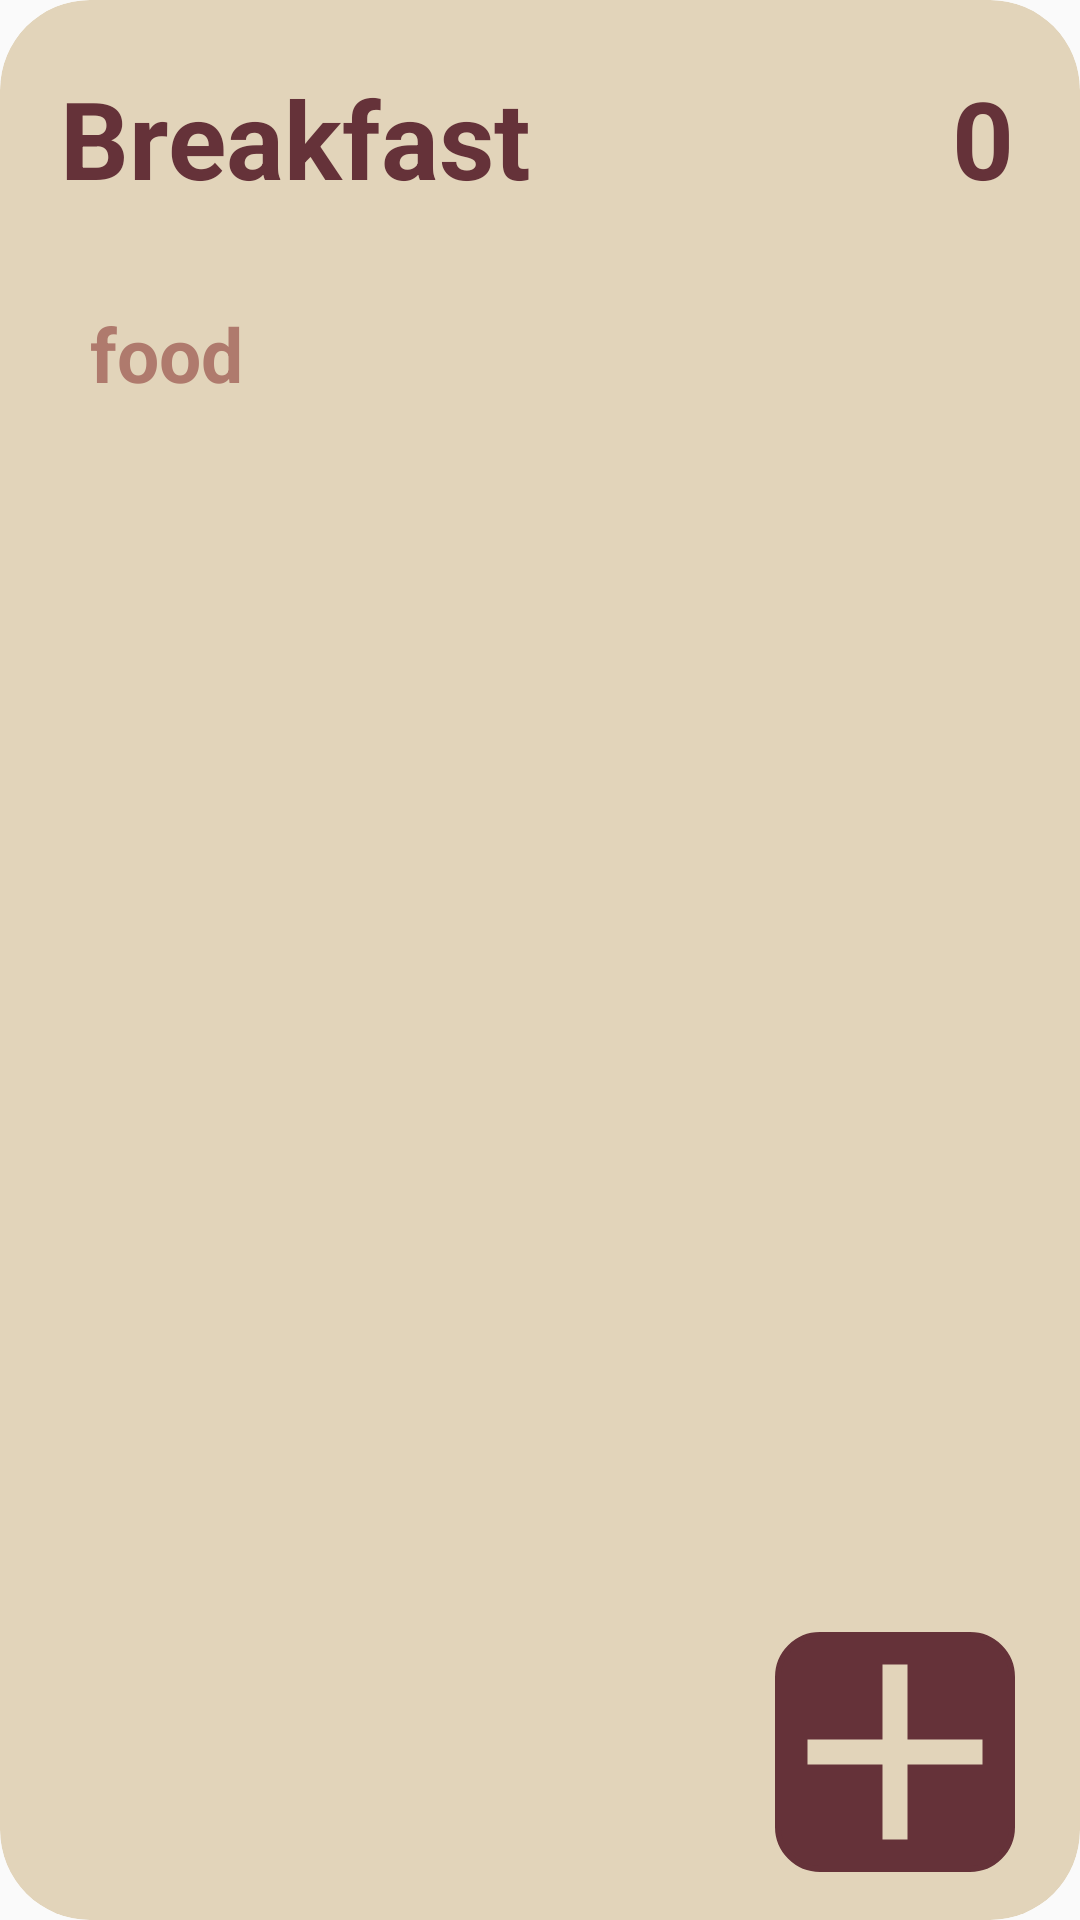

Write the Android layout XML for this screen, with the resource values it uses.
<!-- AndroidManifest.xml: application theme Theme.FitTrack -->
<!-- res/layout/card_meals.xml -->
<?xml version="1.0" encoding="utf-8"?>
<androidx.cardview.widget.CardView xmlns:android="http://schemas.android.com/apk/res/android"
    xmlns:app="http://schemas.android.com/apk/res-auto"
    xmlns:tools="http://schemas.android.com/tools"
    android:layout_width="340dp"
    android:layout_height="480dp"
    android:layout_margin="8dp"
    android:background="@drawable/card_background"
    android:backgroundTint="@color/top_background"
    app:cardCornerRadius="30dp"
    app:cardElevation="0dp">

    <androidx.constraintlayout.widget.ConstraintLayout
        android:layout_width="match_parent"
        android:layout_height="match_parent">

        <TextView
            android:id="@+id/Breakfast_card_title"
            android:layout_width="170dp"
            android:layout_height="60dp"
            android:layout_marginStart="20dp"
            android:text="@string/breakfast"
            android:gravity="left|center"
            android:textAlignment="gravity"
            android:textColor="@color/primary"
            android:textSize="36sp"
            android:textStyle="bold"
            android:layout_marginTop="16dp"
            app:layout_constraintTop_toTopOf="parent"
            app:layout_constraintStart_toStartOf="parent"
            >
        </TextView>


        <TextView
            android:id="@+id/breakfast_total_calories_tv"
            android:layout_width="wrap_content"
            android:layout_height="60dp"
            android:layout_marginTop="16dp"
            android:layout_marginEnd="16dp"
            android:gravity="center"
            android:text="0"
            android:textColor="@color/primary"
            android:textSize="36sp"
            android:textStyle="bold"
            app:layout_constraintEnd_toEndOf="parent"
            app:layout_constraintHorizontal_bias="0.956"
            app:layout_constraintStart_toEndOf="@+id/Breakfast_card_title"
            app:layout_constraintTop_toTopOf="parent" />

        <ImageButton
            android:id="@+id/Breakfast_card_add_btn"
            android:layout_width="80dp"
            android:layout_height="80dp"
            android:layout_gravity="center"
            android:layout_marginBottom="16dp"
            android:background="@drawable/button_background"
            android:src="@drawable/baseline_add_100"
            app:layout_constraintBottom_toBottomOf="parent"
            app:layout_constraintEnd_toEndOf="parent"
            app:layout_constraintHorizontal_bias="0.923"
            app:layout_constraintStart_toStartOf="parent" />

        <ScrollView
            android:layout_width="300dp"
            android:layout_height="300dp"
            android:layout_marginTop="20dp"
            app:layout_constraintStart_toStartOf="parent"
            app:layout_constraintEnd_toEndOf="parent"
            app:layout_constraintTop_toBottomOf="@+id/Breakfast_card_title">

            <androidx.constraintlayout.widget.ConstraintLayout
                android:layout_width="match_parent"
                android:layout_height="match_parent">

                <androidx.constraintlayout.widget.ConstraintLayout
                    android:layout_width="match_parent"
                    android:layout_height="wrap_content"
                    app:layout_constraintTop_toTopOf="parent"
                    app:layout_constraintStart_toStartOf="parent"
                    android:id="@+id/active_exercise_card_set1">

                    <TextView
                        android:id="@+id/breakfast_food_1_tv"
                        android:layout_width="wrap_content"
                        android:layout_height="wrap_content"
                        android:layout_marginTop="5dp"
                        android:text="food"
                        android:textSize="25sp"
                        android:textColor="@color/secondary"
                        android:textStyle="bold"
                        app:layout_constraintStart_toStartOf="parent"
                        app:layout_constraintTop_toTopOf="parent">
                    </TextView>



                </androidx.constraintlayout.widget.ConstraintLayout>

                <androidx.constraintlayout.widget.ConstraintLayout
                    android:layout_width="match_parent"
                    android:layout_height="wrap_content"
                    app:layout_constraintTop_toBottomOf="@+id/active_exercise_card_set1"
                    app:layout_constraintStart_toStartOf="parent"
                    android:id="@+id/active_exercise_card_set2"
                    android:visibility="invisible">

                    <TextView
                        android:id="@+id/active_exercise_card_set2_tv"
                        android:layout_width="54dp"
                        android:layout_height="wrap_content"
                        android:layout_marginTop="5dp"
                        android:text="Set 2"
                        android:textSize="20sp"
                        android:textColor="@color/secondary"
                        android:textStyle="bold"
                        app:layout_constraintStart_toStartOf="parent"
                        app:layout_constraintTop_toTopOf="parent">
                    </TextView>



                </androidx.constraintlayout.widget.ConstraintLayout>

                <androidx.constraintlayout.widget.ConstraintLayout
                    android:layout_width="match_parent"
                    android:layout_height="wrap_content"
                    app:layout_constraintTop_toBottomOf="@+id/active_exercise_card_set2"
                    app:layout_constraintStart_toStartOf="parent"
                    android:id="@+id/active_exercise_card_set3"
                    android:visibility="invisible">

                    <TextView
                        android:id="@+id/active_exercise_card_set3_tv"
                        android:layout_width="54dp"
                        android:layout_height="wrap_content"
                        android:layout_marginTop="5dp"
                        android:text="Set 3"
                        android:textSize="20sp"
                        android:textColor="@color/secondary"
                        android:textStyle="bold"
                        app:layout_constraintStart_toStartOf="parent"
                        app:layout_constraintTop_toTopOf="parent">
                    </TextView>



                </androidx.constraintlayout.widget.ConstraintLayout>

                <androidx.constraintlayout.widget.ConstraintLayout
                    android:layout_width="match_parent"
                    android:layout_height="wrap_content"
                    app:layout_constraintTop_toBottomOf="@+id/active_exercise_card_set3"
                    app:layout_constraintStart_toStartOf="parent"
                    android:id="@+id/active_exercise_card_set4"
                    android:visibility="invisible">

                    <TextView
                        android:id="@+id/active_exercise_card_set4_tv"
                        android:layout_width="54dp"
                        android:layout_height="wrap_content"
                        android:layout_marginTop="5dp"
                        android:text="Set 4"
                        android:textSize="20sp"
                        android:textColor="@color/secondary"
                        android:textStyle="bold"
                        app:layout_constraintStart_toStartOf="parent"
                        app:layout_constraintTop_toTopOf="parent">
                    </TextView>



                </androidx.constraintlayout.widget.ConstraintLayout>

                <androidx.constraintlayout.widget.ConstraintLayout
                    android:layout_width="match_parent"
                    android:layout_height="wrap_content"
                    app:layout_constraintTop_toBottomOf="@+id/active_exercise_card_set4"
                    app:layout_constraintStart_toStartOf="parent"
                    android:id="@+id/active_exercise_card_set5"
                    android:visibility="invisible">

                    <TextView
                        android:id="@+id/active_exercise_card_set5_tv"
                        android:layout_width="54dp"
                        android:layout_height="wrap_content"
                        android:layout_marginTop="5dp"
                        android:text="Set 5"
                        android:textSize="20sp"
                        android:textColor="@color/secondary"
                        android:textStyle="bold"
                        app:layout_constraintStart_toStartOf="parent"
                        app:layout_constraintTop_toTopOf="parent">
                    </TextView>



                </androidx.constraintlayout.widget.ConstraintLayout>

                <androidx.constraintlayout.widget.ConstraintLayout
                    android:layout_width="match_parent"
                    android:layout_height="wrap_content"
                    app:layout_constraintTop_toBottomOf="@+id/active_exercise_card_set5"
                    app:layout_constraintStart_toStartOf="parent"
                    android:id="@+id/active_exercise_card_set6"
                    android:visibility="invisible">

                    <TextView
                        android:id="@+id/active_exercise_card_set6_tv"
                        android:layout_width="54dp"
                        android:layout_height="wrap_content"
                        android:layout_marginTop="5dp"
                        android:text="Set 6"
                        android:textSize="20sp"
                        android:textColor="@color/secondary"
                        android:textStyle="bold"
                        app:layout_constraintStart_toStartOf="parent"
                        app:layout_constraintTop_toTopOf="parent">
                    </TextView>


                </androidx.constraintlayout.widget.ConstraintLayout>


            </androidx.constraintlayout.widget.ConstraintLayout>



        </ScrollView>


    </androidx.constraintlayout.widget.ConstraintLayout>

</androidx.cardview.widget.CardView>
<!-- resources referenced by this layout -->
<resources>
  <color name="primary">#653239</color>
  <color name="secondary">#AF7A6D</color>
  <color name="top_background">#E2D4BA</color>
  <!-- drawable baseline_add_100 (drawable) -->
  <vector xmlns:android="http://schemas.android.com/apk/res/android" android:height="100dp" android:tint="#E2D4BA" android:viewportHeight="24" android:viewportWidth="24" android:width="100dp">
        
      <path android:fillColor="@android:color/white" android:pathData="M19,13h-6v6h-2v-6H5v-2h6V5h2v6h6v2z"/>
      
  </vector>
  <!-- drawable button_background (drawable) -->
  <?xml version="1.0" encoding="utf-8"?>
  <shape
      xmlns:android="http://schemas.android.com/apk/res/android"
      android:shape="rectangle">
  
      <corners android:bottomLeftRadius="14dp" android:bottomRightRadius="14dp" android:topLeftRadius="14dp" android:topRightRadius="14dp"/>
  
      
      <stroke android:width="2dp" android:color="@color/primary" />
  
      
      <solid android:color="@color/primary" />
  
  </shape>
  <!-- drawable card_background (drawable) -->
  <?xml version="1.0" encoding="utf-8"?>
  <shape
      xmlns:android="http://schemas.android.com/apk/res/android"
      android:shape="rectangle">
  
      <corners android:topLeftRadius="20dp" android:topRightRadius="20dp" android:bottomRightRadius="20dp" android:bottomLeftRadius="20dp"/>
  
      
      <stroke android:width="2dp" android:color="@color/top_background" />
  
      
      <solid android:color="@color/top_background" />
  
  </shape>
  <string name="breakfast">Breakfast</string>
  <style name="Theme.FitTrack" parent="Base.Theme.FitTrack" />
  <style name="Base.Theme.FitTrack" parent="Theme.AppCompat.DayNight.DarkActionBar">
          
          
          <item name="colorPrimary">@color/primary</item>
          <item name="colorSecondary">@color/secondary</item>
          <item name="colorAccent">@color/accent</item>
          <item name="colorControlNormal">@color/primary</item>
          <item name="colorOnPrimary">@color/on_background</item>"
      </style>
  <color name="accent">#7B435B</color>
  <color name="on_background">#CCC7B9</color>
</resources>
